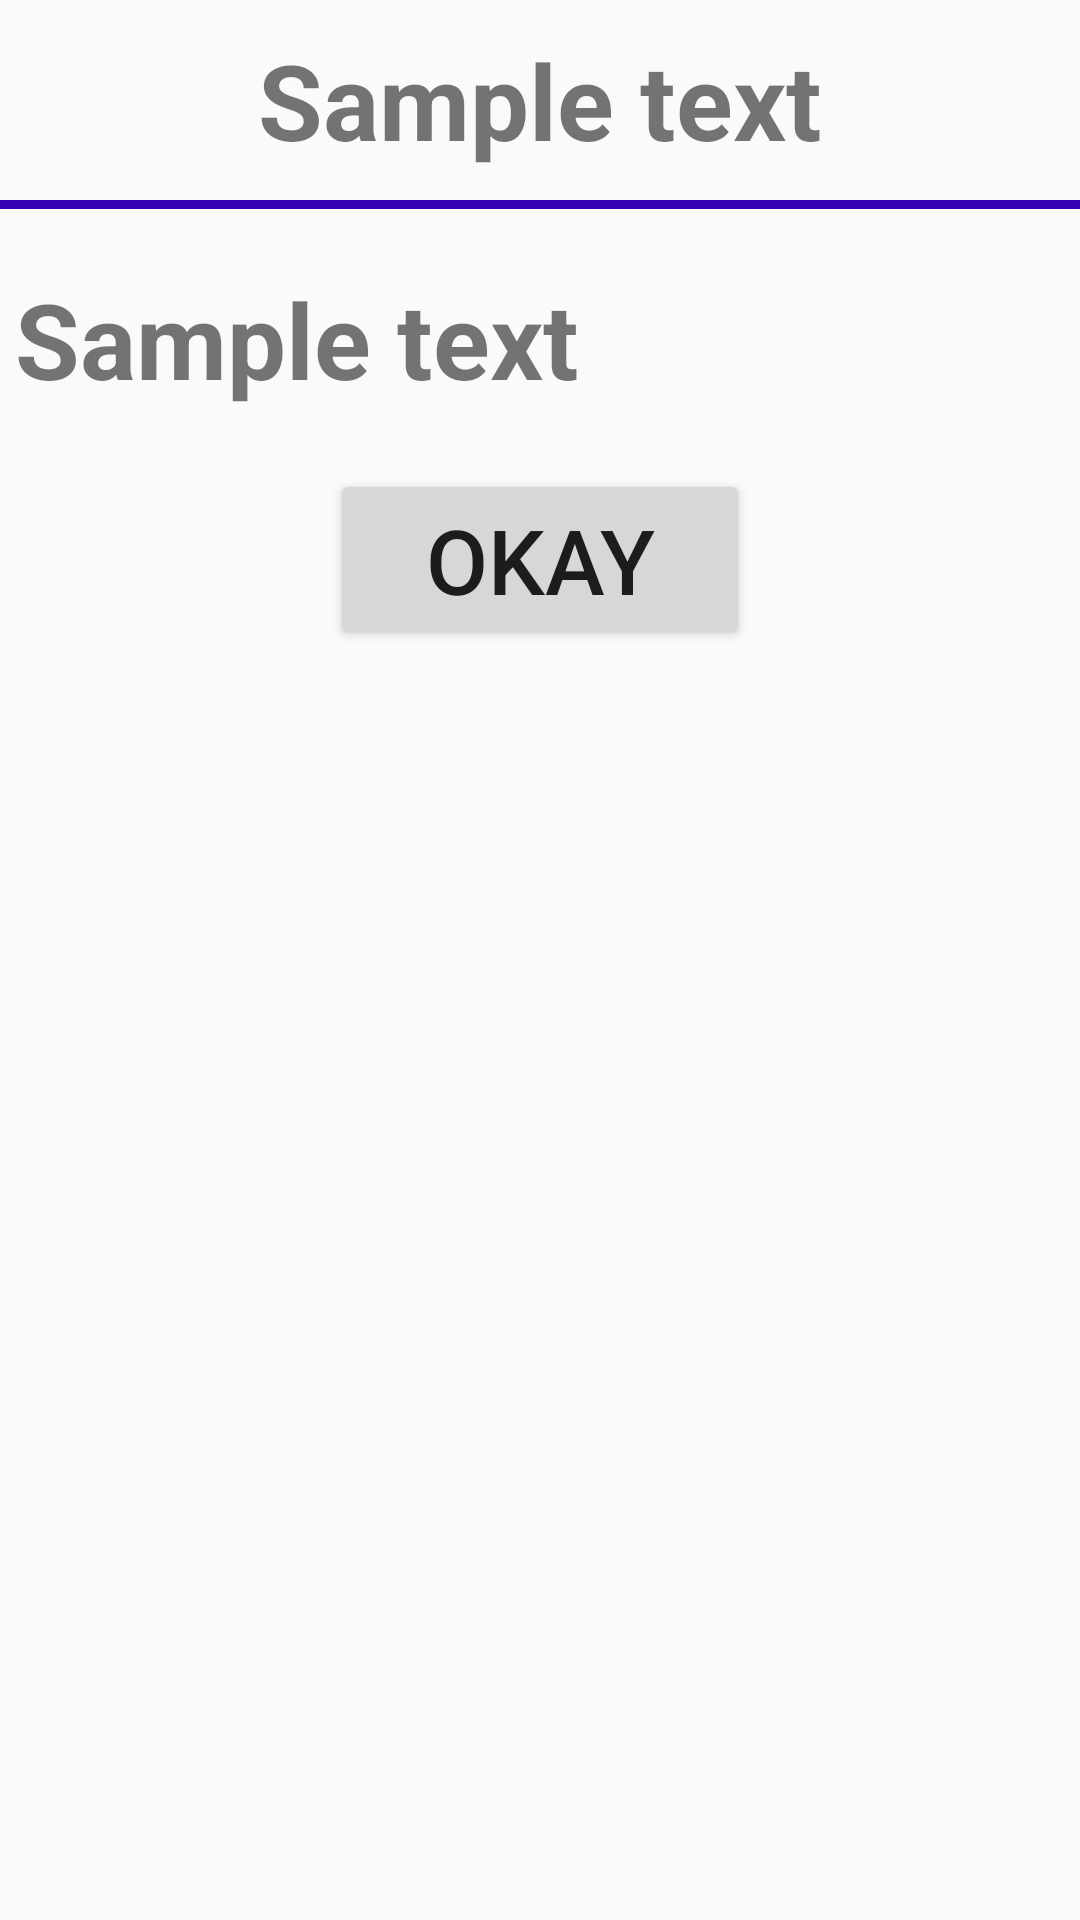

Android layout source for this screen:
<!-- AndroidManifest.xml: application theme AppTheme.ColorBlind -->
<!-- res/layout/fragment_warning.xml -->
<RelativeLayout
    xmlns:android="http://schemas.android.com/apk/res/android"
    xmlns:tools="http://schemas.android.com/tools"
    android:layout_width="match_parent"
    android:layout_height="match_parent"
    tools:context="cmsc436.msproject.util.WarningFragment">

    <TextView
        android:id="@+id/title"
        android:layout_width="match_parent"
        android:layout_height="wrap_content"
        android:paddingTop="@dimen/margin"
        android:paddingBottom="@dimen/margin"
        android:gravity="center"
        android:textSize="@dimen/textSize"
        android:textStyle="bold"
        android:text="@string/sampleText"/>

    <View
        android:id="@+id/lineSeparator"
        android:layout_width="match_parent"
        android:layout_height="3dp"
        android:layout_below="@+id/title"
        android:background="@color/colorPrimaryDark"/>

    <TextView
        android:id="@+id/message"
        android:layout_width="match_parent"
        android:layout_height="wrap_content"
        android:layout_below="@+id/lineSeparator"
        android:paddingTop="20dp"
        android:paddingBottom="20dp"
        android:paddingLeft="5dp"
        android:paddingRight="5dp"
        android:textSize="@dimen/textSize"
        android:textStyle="bold"
        android:text="@string/sampleText"/>


    <Button
        android:id="@+id/okayBtn"
        android:layout_width="@dimen/fragmentBtnWidth"
        android:layout_height="wrap_content"
        android:layout_below="@id/message"
        android:layout_centerHorizontal="true"
        android:textSize="@dimen/alertBtnTextSize"
        android:text="@string/okayLabel"/>
</RelativeLayout>
<!-- resources referenced by this layout -->
<resources>
  <dimen name="alertBtnTextSize">30dp</dimen>
  <dimen name="fragmentBtnWidth">140dp</dimen>
  <dimen name="margin">10dp</dimen>
  <dimen name="textSize">35dp</dimen>
  <string name="okayLabel">Okay</string>
  <string name="sampleText">Sample text</string>
  <style name="AppTheme.ColorBlind" parent="AppTheme">
          <item name="colorPrimary">@color/colorPrimary436</item>
          <item name="colorPrimaryDark">@color/colorPrimaryDark436</item>
          <item name="colorAccent">@color/colorAccent436</item>
      </style>
  <style name="AppTheme" parent="Theme.AppCompat.Light.NoActionBar">
          
          <item name="colorPrimary">@color/colorPrimary</item>
          <item name="colorPrimaryDark">@color/colorPrimaryDark</item>
          <item name="colorAccent">@color/colorAccent</item>
      </style>
  <!-- not gathered from this repository: default colours our renderer supplied (Android Studio template values) -->
  <color name="colorPrimary">#FF6200EE</color>
  <color name="colorPrimaryDark">#FF3700B3</color>
  <color name="colorAccent">#FF03DAC5</color>
</resources>
